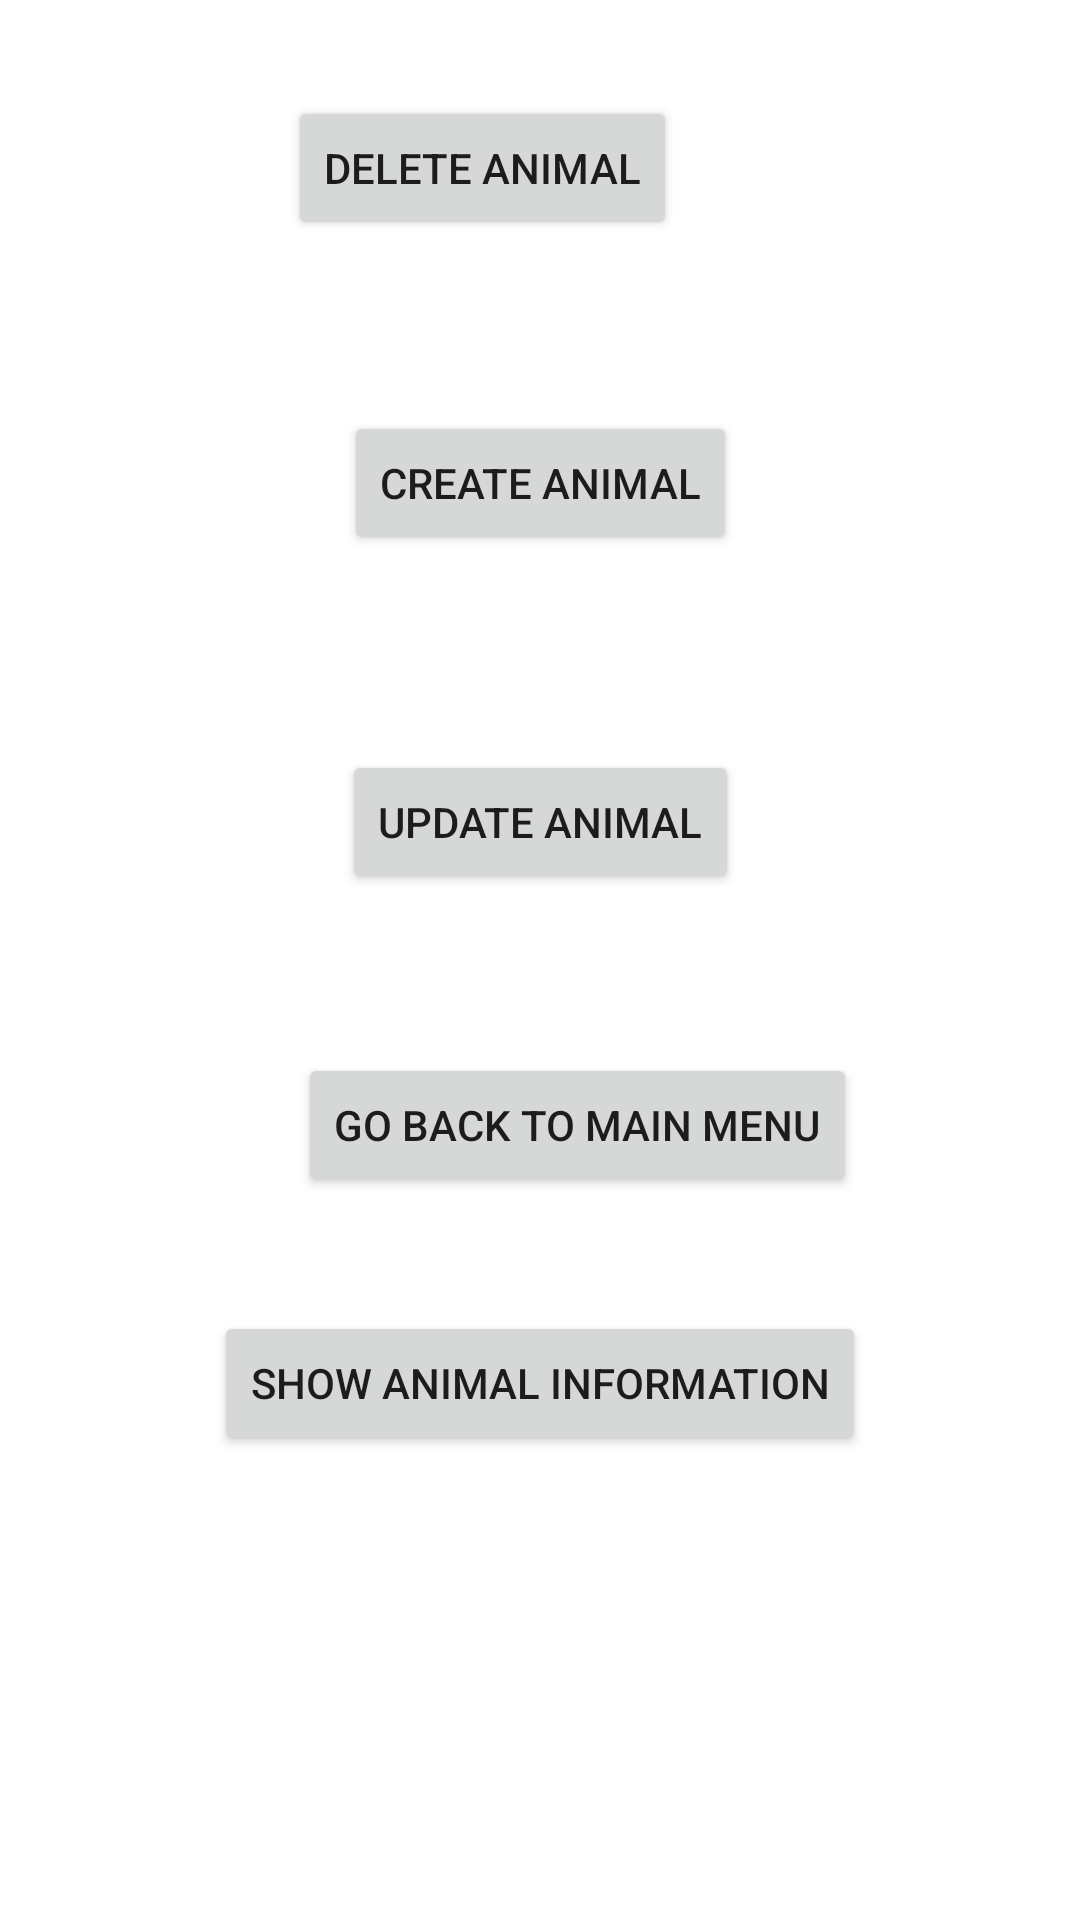

Write the Android layout XML for this screen, with the resource values it uses.
<!-- AndroidManifest.xml: application theme Theme.Zoo -->
<!-- res/layout/activity_animals.xml -->
<?xml version="1.0" encoding="utf-8"?>
<androidx.constraintlayout.widget.ConstraintLayout xmlns:android="http://schemas.android.com/apk/res/android"
    xmlns:app="http://schemas.android.com/apk/res-auto"
    xmlns:tools="http://schemas.android.com/tools"
    android:layout_width="match_parent"
    android:layout_height="match_parent"
    tools:context=".zoo.view.animals.AnimalsActivity">

    <Button
        android:id="@+id/changeViewMain"
        android:layout_width="wrap_content"
        android:layout_height="wrap_content"
        android:layout_marginEnd="3dp"
        android:layout_marginBottom="38dp"
        android:onClick="changeMainView"
        android:text="@string/change_view_main"
        app:layout_constraintBottom_toTopOf="@+id/changeViewZooRead"
        app:layout_constraintEnd_toEndOf="@+id/changeViewZooRead" />
    <Button
        android:id="@+id/changeViewZooUpdate"
        android:layout_width="wrap_content"
        android:layout_height="wrap_content"
        android:layout_marginBottom="53dp"
        android:onClick="changeUpdateView"
        android:text="@string/change_view_animal_update"
        app:layout_constraintBottom_toTopOf="@+id/changeViewMain"
        app:layout_constraintEnd_toEndOf="parent"
        app:layout_constraintStart_toStartOf="parent" />

    <Button
        android:id="@+id/changeViewZooDelete"
        android:layout_width="wrap_content"
        android:layout_height="wrap_content"
        android:layout_marginEnd="20dp"
        android:layout_marginBottom="57dp"
        android:onClick="changeCreateView"
        android:text="@string/change_view_animal_delete"
        app:layout_constraintBottom_toTopOf="@+id/changeViewZooCreate"
        app:layout_constraintEnd_toEndOf="@+id/changeViewZooCreate" />

    <Button
        android:id="@+id/changeViewZooCreate"
        android:layout_width="wrap_content"
        android:layout_height="wrap_content"
        android:layout_marginBottom="65dp"
        android:onClick="changeDeleteView"
        android:text="@string/change_view_animal_create"
        app:layout_constraintBottom_toTopOf="@+id/changeViewZooUpdate"
        app:layout_constraintEnd_toEndOf="parent"
        app:layout_constraintStart_toStartOf="parent" />

    <Button
        android:id="@+id/changeViewZooRead"
        android:layout_width="wrap_content"
        android:layout_height="wrap_content"
        android:layout_marginBottom="155dp"
        android:onClick="changeReadView"
        android:text="@string/change_view_animal_read"
        app:layout_constraintBottom_toBottomOf="parent"
        app:layout_constraintEnd_toEndOf="parent"
        app:layout_constraintStart_toStartOf="parent" />
</androidx.constraintlayout.widget.ConstraintLayout>
<!-- resources referenced by this layout -->
<resources>
  <string name="change_view_animal_create">Create animal</string>
  <string name="change_view_animal_delete">Delete animal</string>
  <string name="change_view_animal_read">Show animal information</string>
  <string name="change_view_animal_update">Update animal</string>
  <string name="change_view_main">Go back to Main Menu</string>
  <style name="Theme.Zoo" parent="Theme.MaterialComponents.DayNight.DarkActionBar">
          
          <item name="colorPrimary">@color/purple_500</item>
          <item name="colorPrimaryVariant">@color/purple_700</item>
          <item name="colorOnPrimary">@color/white</item>
          
          <item name="colorSecondary">@color/teal_200</item>
          <item name="colorSecondaryVariant">@color/teal_700</item>
          <item name="colorOnSecondary">@color/black</item>
          
          <item name="android:statusBarColor" tools:targetApi="l">?attr/colorPrimaryVariant</item>
          
      </style>
  <!-- not gathered from this repository: default colours our renderer supplied (Android Studio template values) -->
  <color name="purple_500">#FF6200EE</color>
  <color name="purple_700">#FF3700B3</color>
  <color name="teal_200">#FF03DAC5</color>
  <color name="teal_700">#FF018786</color>
  <color name="black">#FF000000</color>
  <color name="white">#FFFFFFFF</color>
</resources>
